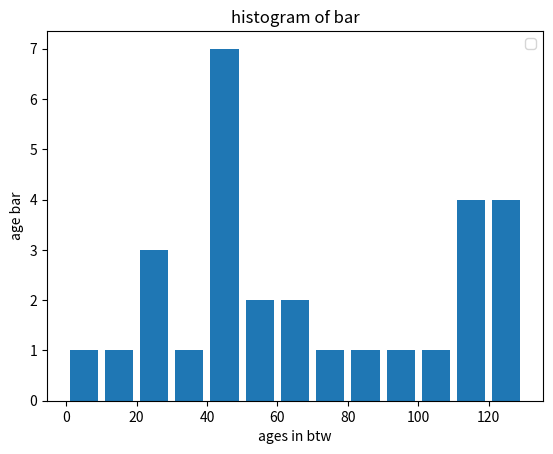

The matplotlib source for this figure:
import matplotlib.pyplot as plt
#ages as list of elements
ages = [15,22,55,62,45,21,22,34,43,42,4,99,102,110,120,121,122,125,111,115,112,80,75,65,54,44,43,42,48]
#in between 
btins = [0,10,20,30,40,50,60,70,80,90,100,110,120,130]

plt.hist(ages, btins, histtype='bar', rwidth=0.8)

plt.xlabel('ages in btw')
plt.ylabel('age bar')
plt.title('histogram of bar')
plt.legend()
plt.show()
